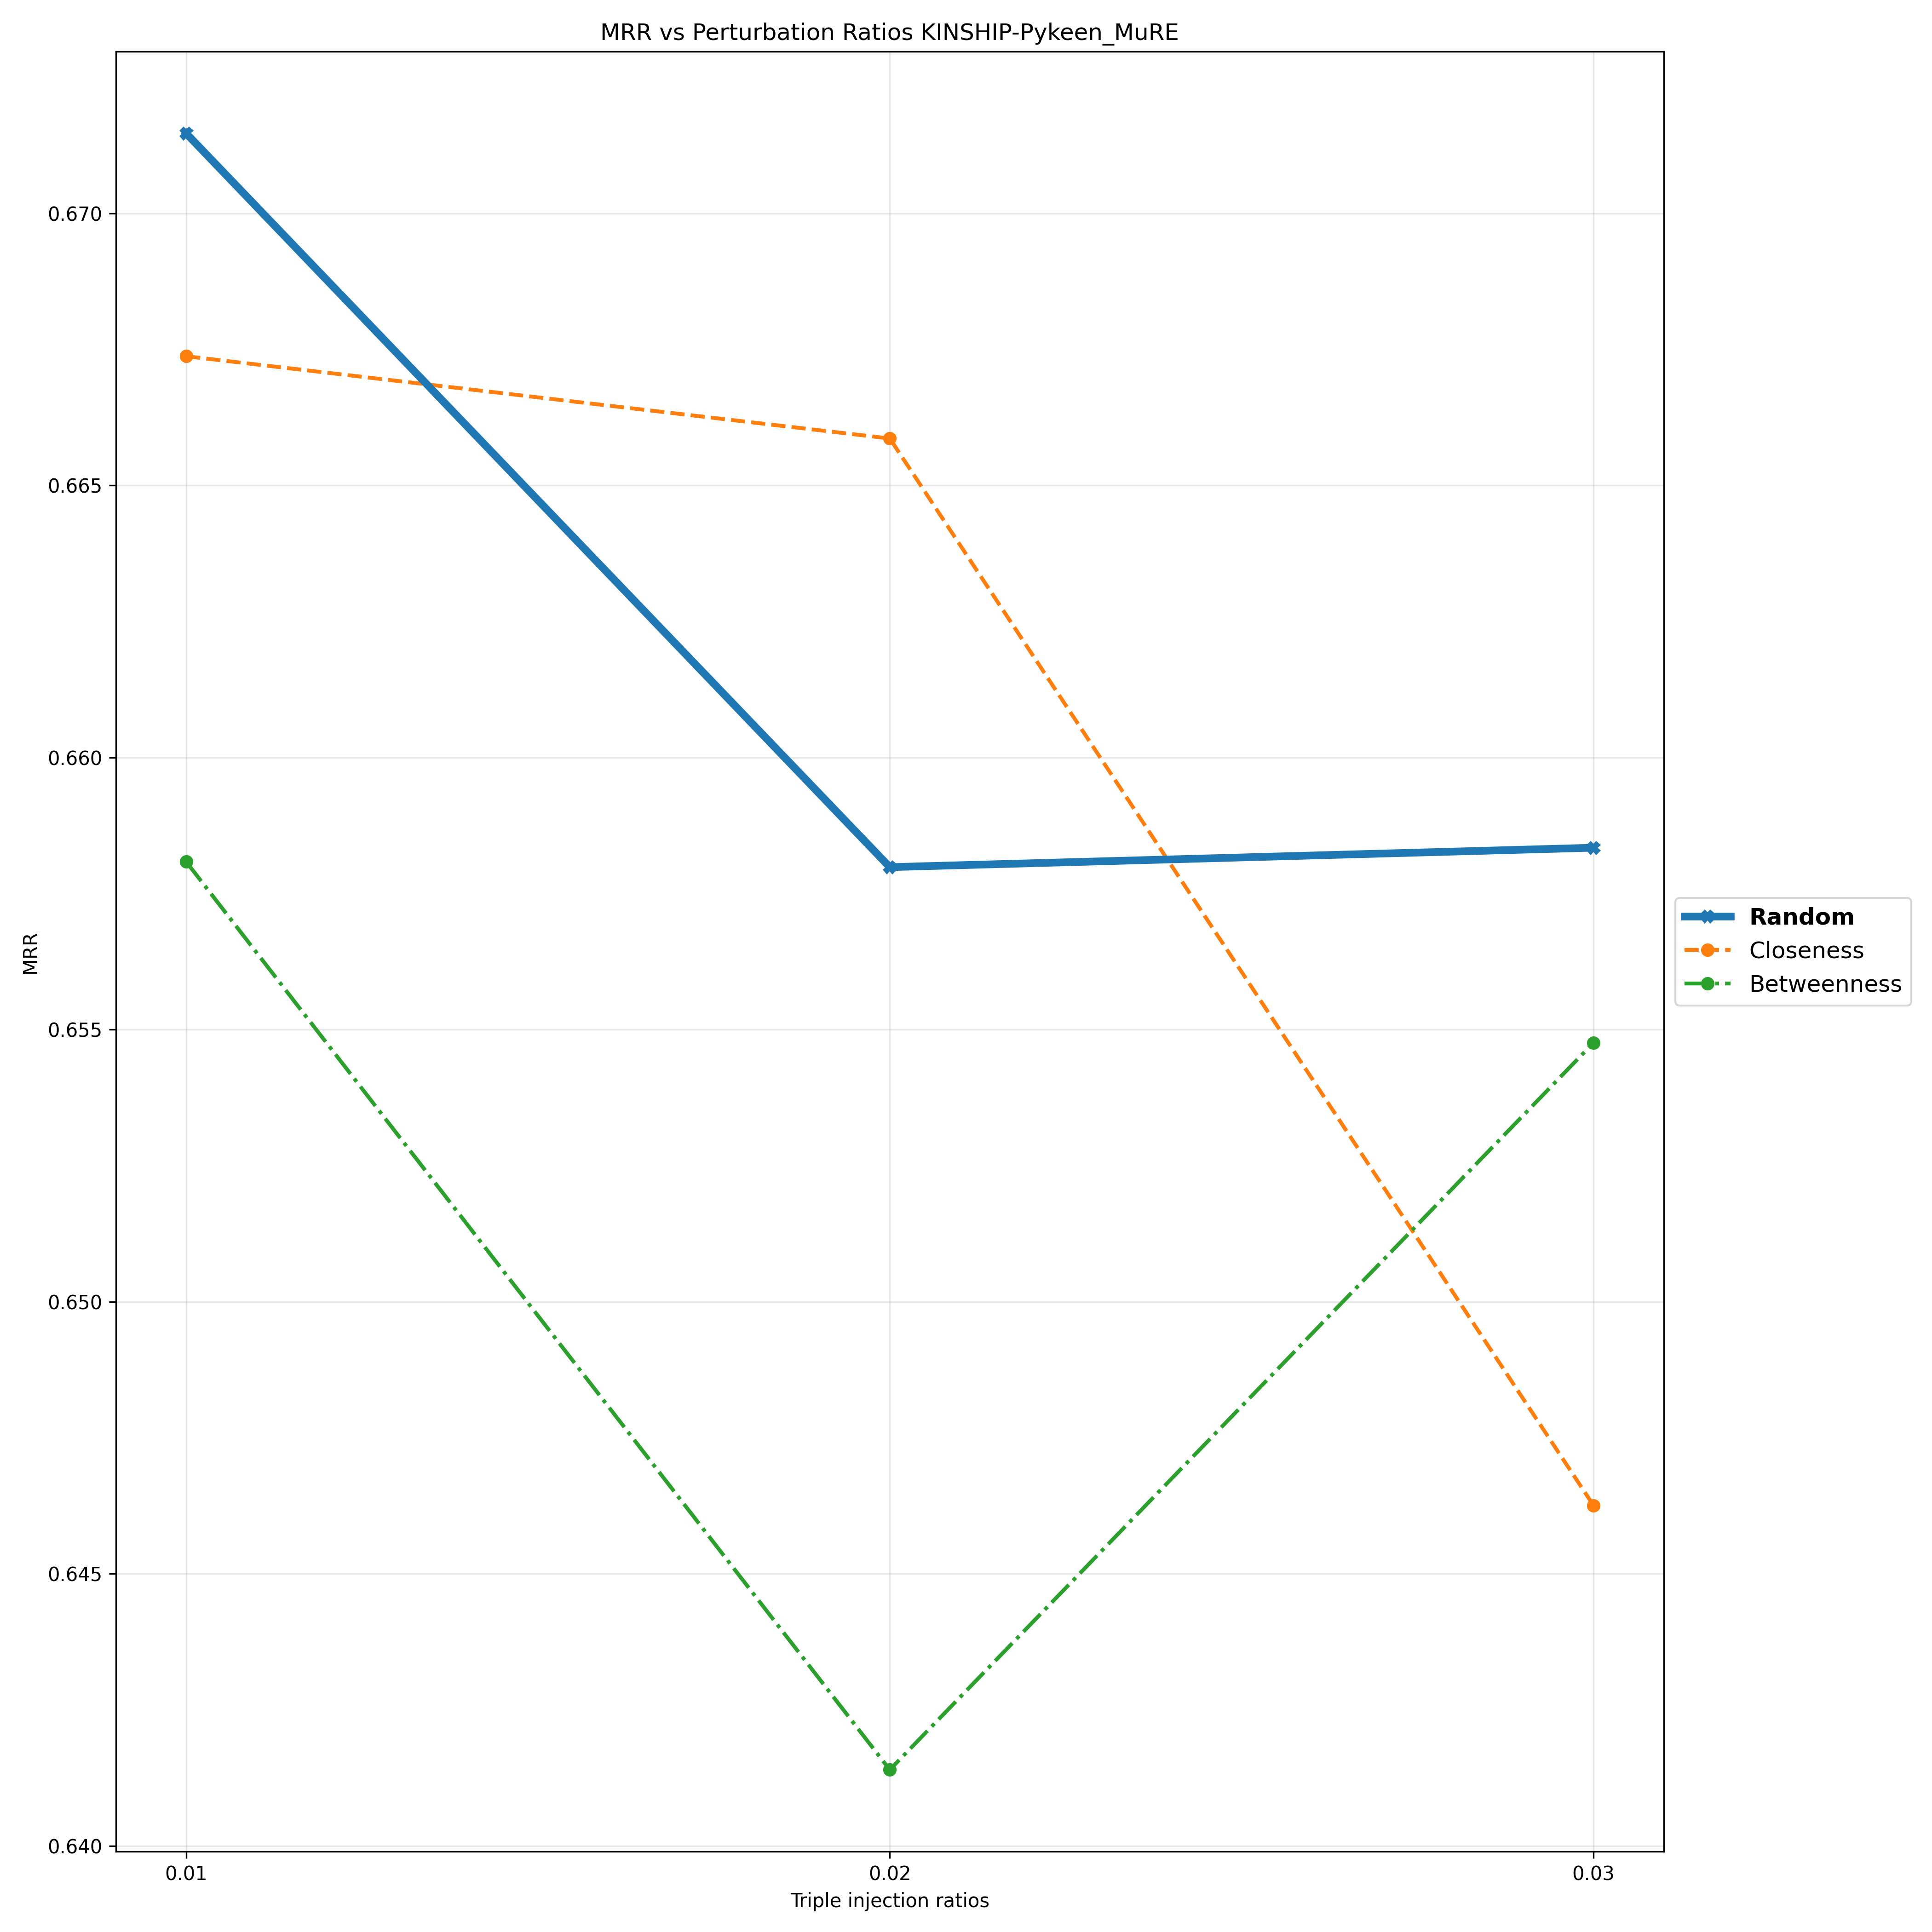

Values plotted in this chart, from the file beside it:
Triple Injection Ratios, 0.01, 0.02, 0.03
Random, 0.6715, 0.658, 0.6583
Closeness, 0.6674, 0.6659, 0.6463
Betweenness, 0.6581, 0.6414, 0.6548
